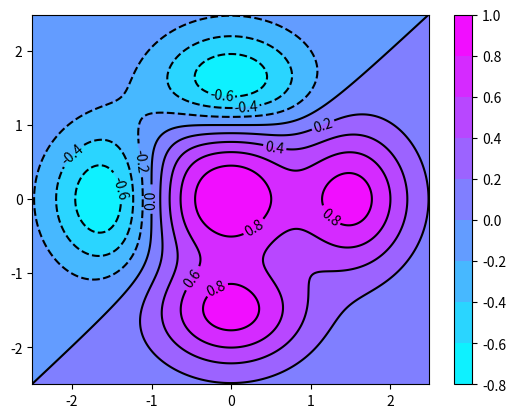

Generate this figure with matplotlib:
import numpy as np
import matplotlib.pyplot as plt

dx = 0.01; dy = 0.01
x = np.arange(-2.5,2.5,dx)
y = np.arange(-2.5,2.5,dy)
X,Y = np.meshgrid(x,y)
def f(x,y):
    return (1 - y**5 + x**5)*np.exp(-x**2-y**2)
C = plt.contour(X,Y,f(X,Y),8,colors='black')
plt.contourf(X,Y,f(X,Y),8,cmap=plt.cm.cool)
plt.clabel(C, inline=1, fontsize=10)
plt.colorbar()
plt.show()
